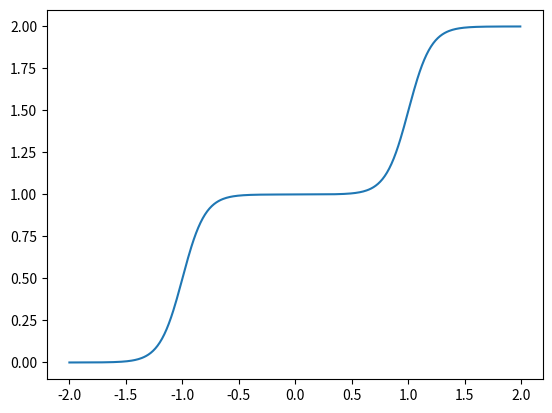

Reproduce this figure in Python.
import numpy as np
import matplotlib.pyplot as plt

def activation_1(n):
    return 1 / (1 + np.exp(-n))

def activation_2(n):
    return n

p = np.arange(-2, 2, 0.01)

W1 = np.array([[10], [10]], float)
b1 = np.array([[-10], [10]], float)

W2 = np.array([1, 1], float)
b2 = 0

a1 = activation_1( W1 * p + b1)
a2 = activation_2( np.dot(W2, a1) + b2)

plt.plot(p, a2)
plt.show()
